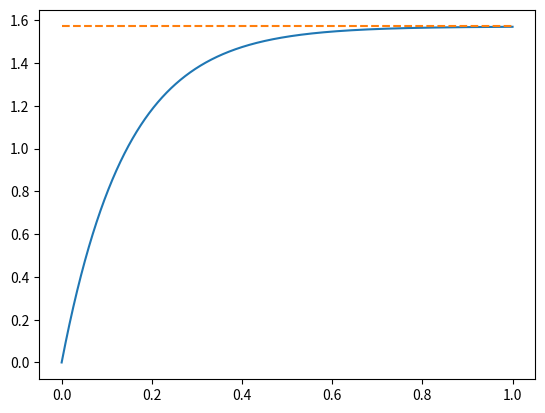

This figure's Python source:
import numpy as np
from scipy.integrate import solve_ivp
import matplotlib.pyplot as plt

I = 3.6e-3
K_p = 2000. # kg/m
K_d = K_p * 0.45 / np.pi
K_saturation = 0.75

setpoint = np.pi/2

def torque(theta, dtheta):
    return K_p * ((setpoint - theta)) - K_d * dtheta

def dynamics(t, x):
    theta = x[0]
    dtheta = x[1]
    tau = torque(theta, dtheta)
    return np.array([dtheta, tau / I])

def rise(t, x):
    return x[0] - setpoint

x0 = np.array([0, 0])

simulate = solve_ivp(dynamics, [0, 1], x0, max_step=0.01)

plt.plot(simulate.t, simulate.y[0,:])
plt.plot([simulate.t[0], simulate.t[-1]], [setpoint, setpoint], "--")
plt.show()